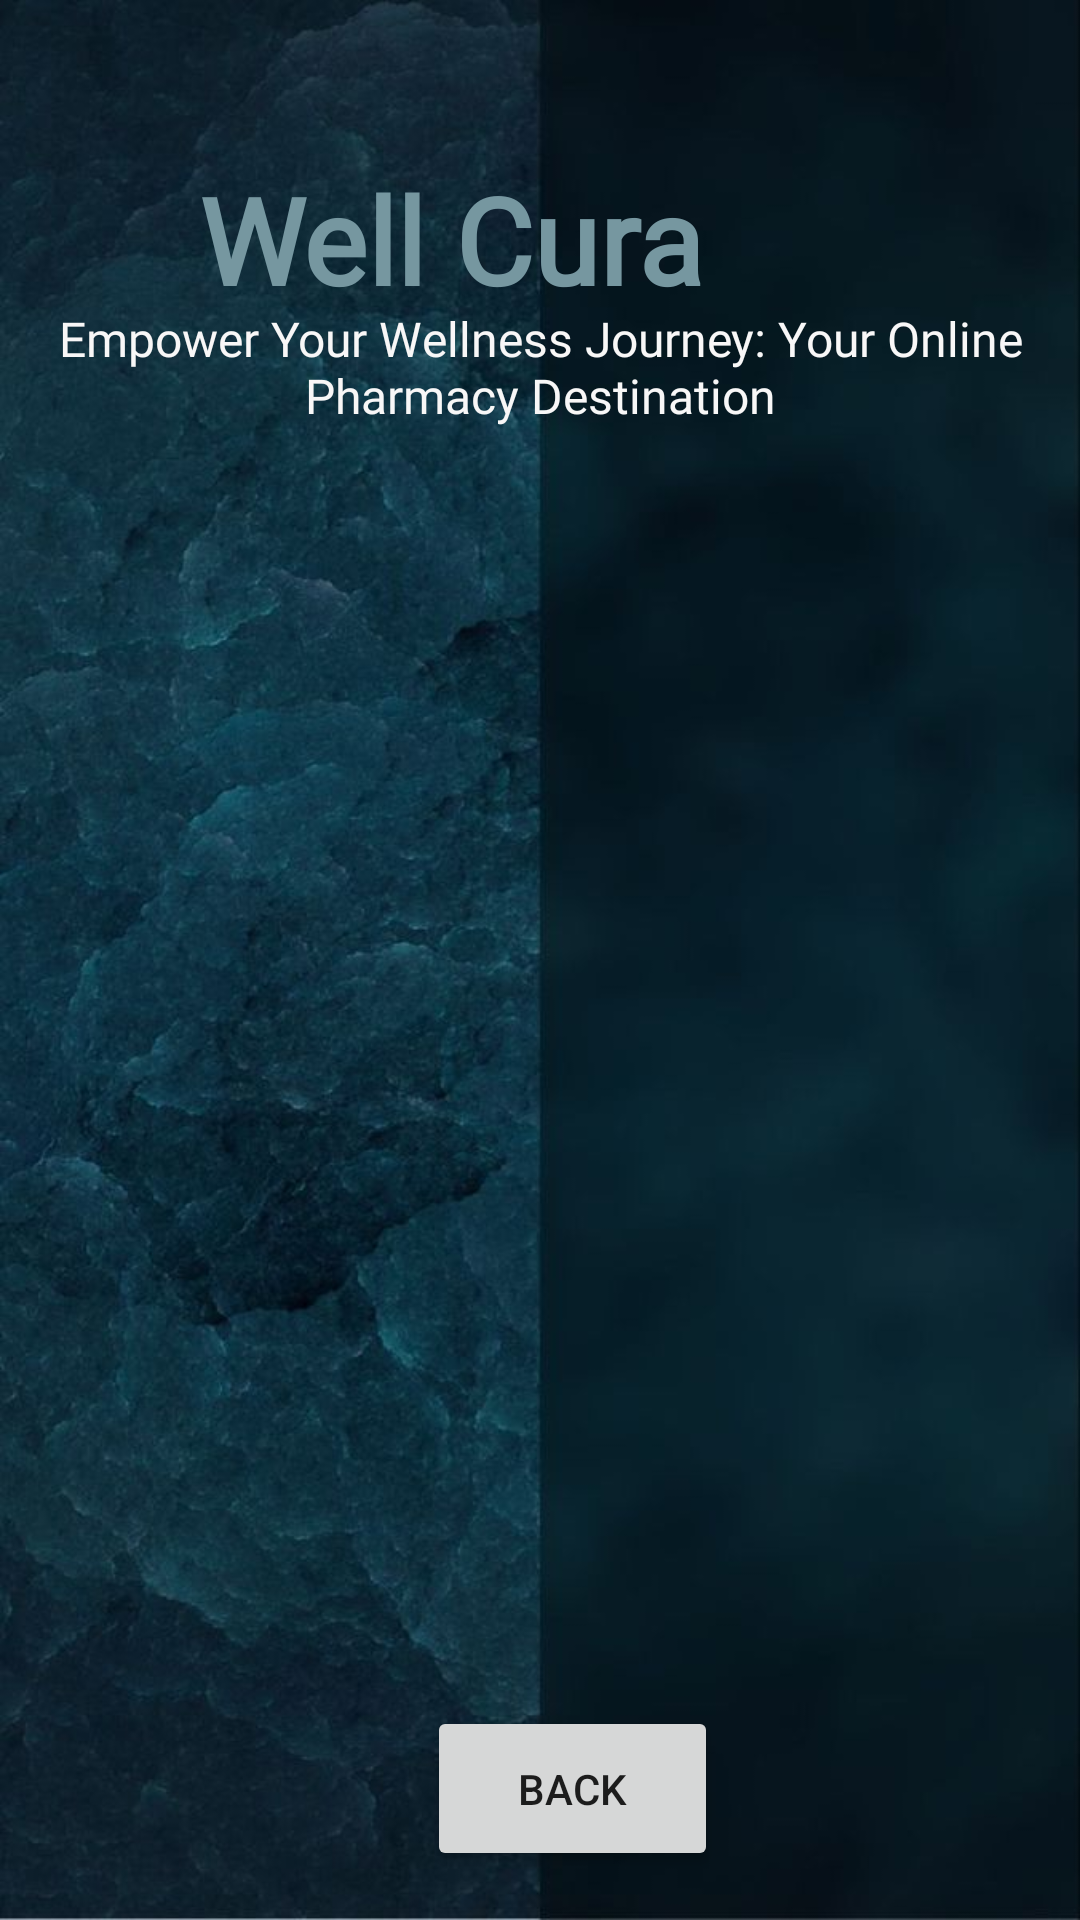

Produce the Android XML layout that renders to this screen, including the resource entries it uses.
<!-- AndroidManifest.xml: activity theme AppTheme -->
<!-- res/layout/activity_buy_medicine.xml -->
<?xml version="1.0" encoding="utf-8"?>
<androidx.constraintlayout.widget.ConstraintLayout xmlns:android="http://schemas.android.com/apk/res/android"
    xmlns:app="http://schemas.android.com/apk/res-auto"
    xmlns:tools="http://schemas.android.com/tools"
    android:layout_width="match_parent"
    android:layout_height="match_parent"
    tools:context=".BuyMedicineActivity"
    android:background="@drawable/medicine_background">

    <TextView
        android:id="@+id/textView"
        android:layout_width="242dp"
        android:layout_height="46dp"
        android:fontFamily="@font/aclonica"
        android:text="Well Cura"
        android:textColor="#7697A0"
        android:textSize="40sp"
        android:textStyle="bold"
        app:layout_constraintBottom_toBottomOf="parent"
        app:layout_constraintEnd_toEndOf="parent"
        app:layout_constraintHorizontal_bias="0.562"
        app:layout_constraintStart_toStartOf="parent"
        app:layout_constraintTop_toTopOf="parent"
        app:layout_constraintVertical_bias="0.089" />

    <TextView
        android:id="@+id/textView4"
        android:layout_width="348dp"
        android:layout_height="61dp"
        android:fontFamily="@font/alegreya"
        android:text="@string/empower_your_wellness_journey_your_online_pharmacy_destination"
        android:textAlignment="center"
        android:textColor="#F8F7F7"
        android:textSize="16sp"
        app:layout_constraintBottom_toBottomOf="parent"
        app:layout_constraintEnd_toEndOf="parent"
        app:layout_constraintHorizontal_bias="0.492"
        app:layout_constraintStart_toStartOf="parent"
        app:layout_constraintTop_toTopOf="parent"
        app:layout_constraintVertical_bias="0.176" />

    <ListView
        android:id="@+id/list_view"
        android:layout_width="317dp"
        android:layout_height="420dp"
        android:layout_marginStart="-40dp"
        android:layout_marginTop="68dp"
        android:layout_marginEnd="-40dp"
        android:color="@color/white"
        app:layout_constraintBottom_toBottomOf="parent"
        app:layout_constraintEnd_toEndOf="@+id/textView4"
        app:layout_constraintHorizontal_bias="0.495"
        app:layout_constraintStart_toStartOf="@+id/textView4"
        app:layout_constraintTop_toTopOf="parent"
        app:layout_constraintVertical_bias="0.53" />

    <Button
        android:id="@+id/back_btn"
        android:layout_width="97dp"
        android:layout_height="55dp"
        android:layout_marginBottom="16dp"
        android:text="BACK"
        app:layout_constraintBottom_toBottomOf="parent"
        app:layout_constraintEnd_toEndOf="@+id/list_view"
        app:layout_constraintHorizontal_bias="0.59"
        app:layout_constraintStart_toStartOf="parent"
        app:layout_constraintTop_toBottomOf="@+id/list_view"
        app:layout_constraintVertical_bias="0.372" />

</androidx.constraintlayout.widget.ConstraintLayout>
<!-- resources referenced by this layout -->
<resources>
  <color name="white">#FFFFFFFF</color>
  <!-- drawable medicine_background: jpg bitmap (drawable, 57318 bytes) -->
  <string name="empower_your_wellness_journey_your_online_pharmacy_destination">Empower Your Wellness Journey: Your Online Pharmacy Destination</string>
  <style name="AppTheme" parent="Theme.AppCompat.Light.DarkActionBar" />
</resources>
